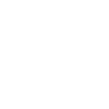
t = 0.00 s
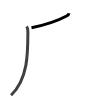
t = 1.75 s
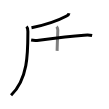
t = 3.50 s
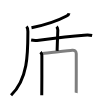
t = 5.50 s
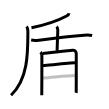
t = 7.25 s
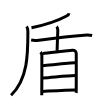
t = 9.00 s

The animated SVG that drew these frames (rendered in a browser with its animation timeline set to each time). Animation: 9 SMIL elements (animate=9); one cycle of 9.00 s.

<svg width="109px" height="109px" viewBox="0 0 px 109px" xmlns="http://www.w3.org/2000/svg" xmlns:xlink="http://www.w3.org/1999/xlink" xml:space="preserve" version="1.1"  baseProfile="full">
<path d="M68.99,13.25c-0.24,1.38-1.29,2.16-2.42,2.77c-8.14,4.39-17.35,8.11-35.07,11.78" style="fill:none;stroke:black;stroke-width:3;opacity:0">
  <animate attributeType="CSS" attributeName="opacity" from="0" to="1" begin="0s" dur="1s" repeatCount="0" fill="freeze" />
</path>
<path d="M26.52,26.5c1.12,1.12,1.36,2.6,1.36,4.94c0,21.41,0.24,47.56-16.82,63.78" style="fill:none;stroke:black;stroke-width:3;opacity:0">
  <animate attributeType="CSS" attributeName="opacity" from="0" to="1" begin="1s" dur="1s" repeatCount="0" fill="freeze" />
</path>
<path d="M31.14,40.08c2.86,0.55,5.39,0.45,7.87,0.11c11.9-1.62,33.56-4.25,45.12-4.97c2.68-0.17,5.34-0.31,7.99,0.26" style="fill:none;stroke:black;stroke-width:3;opacity:0">
  <animate attributeType="CSS" attributeName="opacity" from="0" to="1" begin="2s" dur="1s" repeatCount="0" fill="freeze" />
</path>
<path d="M56.56,26.63c1.03,1.03,1.19,2.24,1.25,3.55c0.04,0.97-0.58,14.71-0.7,20.7" style="fill:none;stroke:black;stroke-width:3;opacity:0">
  <animate attributeType="CSS" attributeName="opacity" from="0" to="1" begin="3s" dur="1s" repeatCount="0" fill="freeze" />
</path>
<path d="M40.52,52.16c0.85,0.85,1.35,2.16,1.35,3.42c0,0.98,0.03,24.2-0.07,34.66c-0.03,2.99-0.05,4.96-0.05,5.1" style="fill:none;stroke:black;stroke-width:3;opacity:0">
  <animate attributeType="CSS" attributeName="opacity" from="0" to="1" begin="4s" dur="1s" repeatCount="0" fill="freeze" />
</path>
<path d="M42.7,53.4c5.43-0.52,26.68-2.96,29.52-3.15c2.36-0.16,4.03,0.76,4.03,3.56c0,1.21,0.05,25.24-0.02,34.95c-0.02,2.38-0.04,3.93-0.08,4.12" style="fill:none;stroke:black;stroke-width:3;opacity:0">
  <animate attributeType="CSS" attributeName="opacity" from="0" to="1" begin="5s" dur="1s" repeatCount="0" fill="freeze" />
</path>
<path d="M42.98,65.62c7.52-0.62,27.13-2.76,32.13-2.76" style="fill:none;stroke:black;stroke-width:3;opacity:0">
  <animate attributeType="CSS" attributeName="opacity" from="0" to="1" begin="6s" dur="1s" repeatCount="0" fill="freeze" />
</path>
<path d="M42.99,77.89c9.64-0.64,23.26-2.14,32.01-2.4" style="fill:none;stroke:black;stroke-width:3;opacity:0">
  <animate attributeType="CSS" attributeName="opacity" from="0" to="1" begin="7s" dur="1s" repeatCount="0" fill="freeze" />
</path>
<path d="M42.97,91.38c7.28-0.38,24.09-1.42,32.1-1.42" style="fill:none;stroke:black;stroke-width:3;opacity:0">
  <animate attributeType="CSS" attributeName="opacity" from="0" to="1" begin="8s" dur="1s" repeatCount="0" fill="freeze" />
</path>
</svg>
